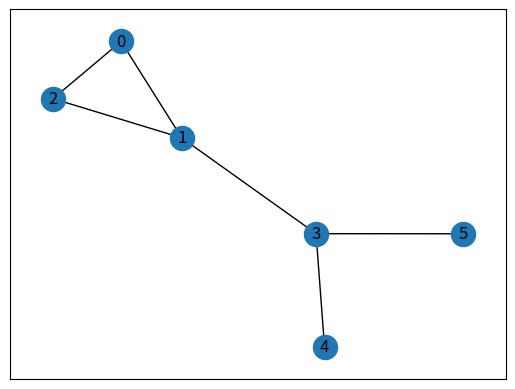

Here is the Python script that generated this plot:
# First networkx library is imported
# along with matplotlib
import networkx as nx
import matplotlib.pyplot as plt


# Defining a Class
class GraphVisualization:

	def __init__(self):
		
		# visual is a list which stores all
		# the set of edges that constitutes a
		# graph
		self.visual = []
		
	# addEdge function inputs the vertices of an
	# edge and appends it to the visual list
	def addEdge(self, a, b):
		temp = [a, b]
		self.visual.append(temp)
		
	# In visualize function G is an object of
	# class Graph given by networkx G.add_edges_from(visual)
	# creates a graph with a given list
	# nx.draw_networkx(G) - plots the graph
	# plt.show() - displays the graph
	def visualize(self):
		G = nx.Graph()
		G.add_edges_from(self.visual)
		nx.draw_networkx(G)
		plt.show()

# Driver code
G = GraphVisualization()
G.addEdge(0, 2)
G.addEdge(1, 2)
G.addEdge(1, 3)
G.addEdge(5, 3)
G.addEdge(3, 4)
G.addEdge(1, 0)
G.visualize()
